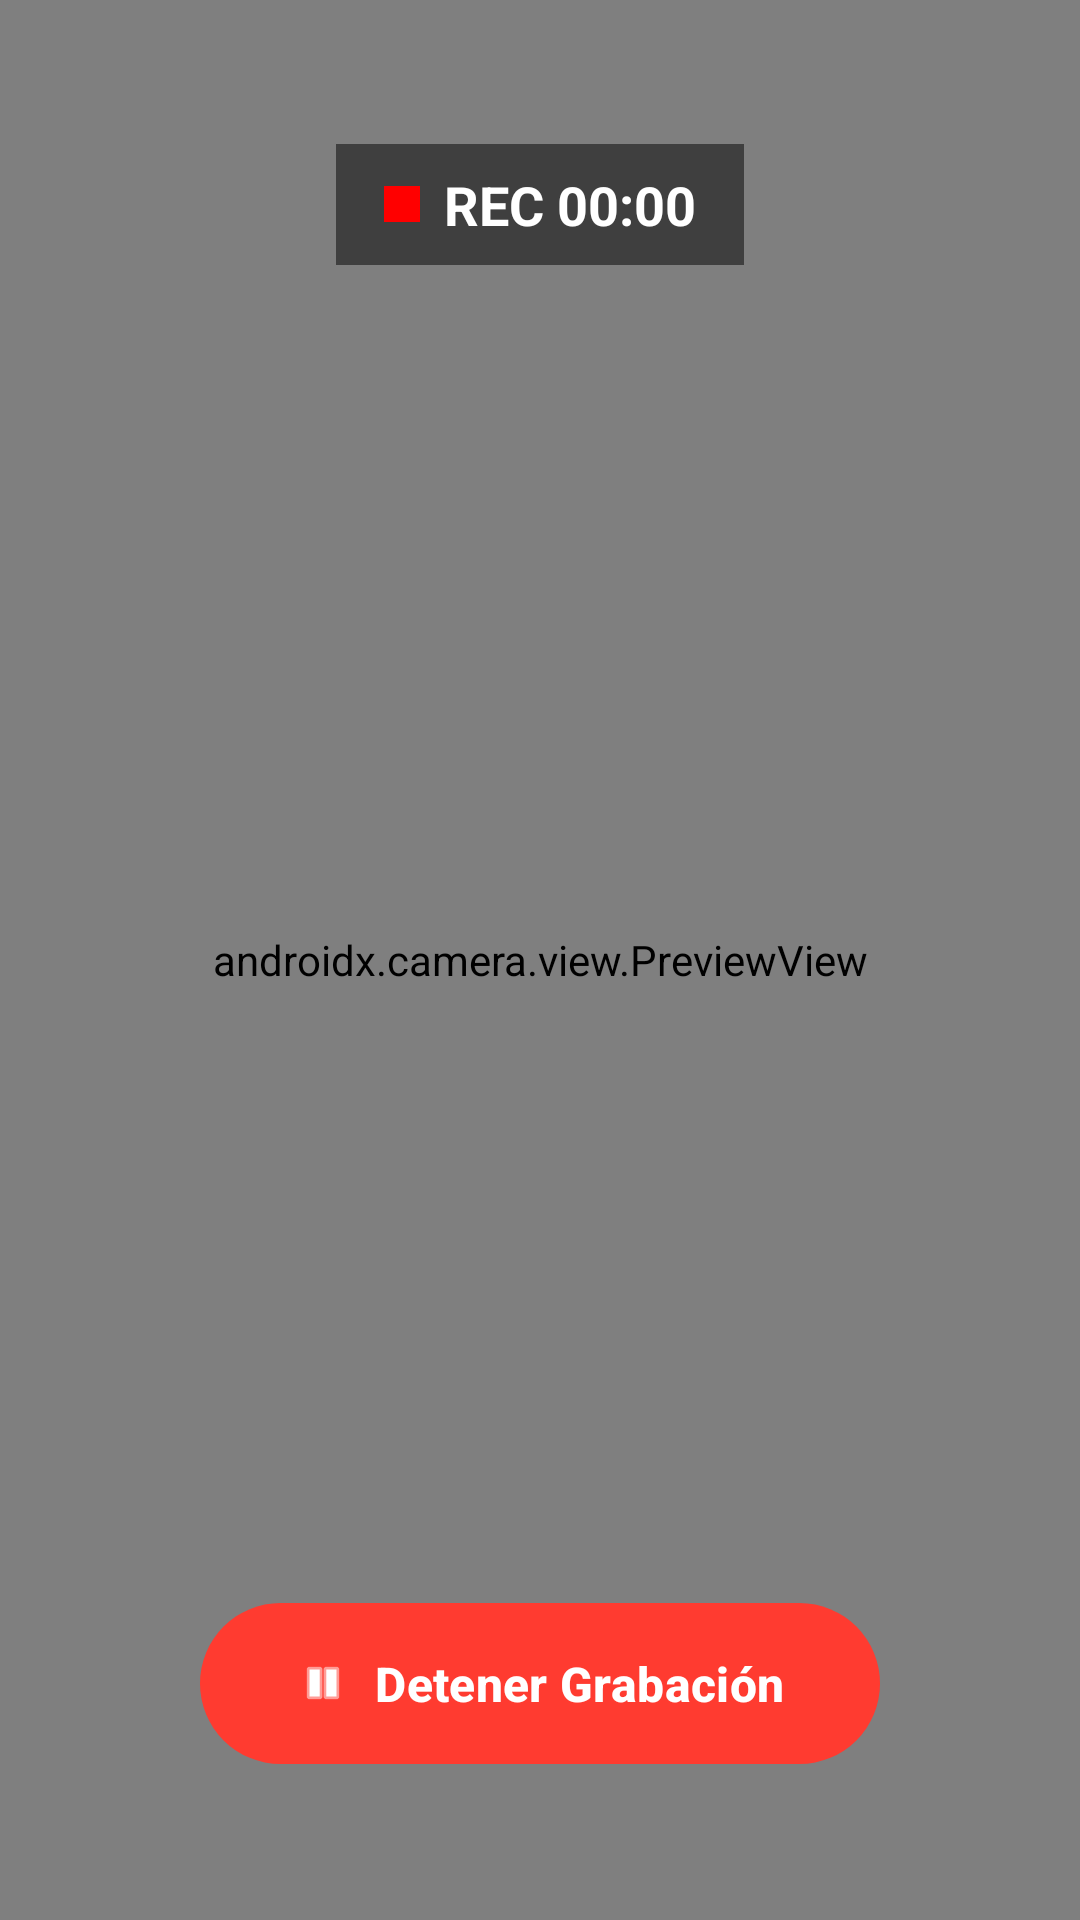

Here is an Android app screen rendered from its layout file. Give the layout XML and the strings, colors and styles it references.
<!-- AndroidManifest.xml: application theme Theme.CatastrofesNaturales -->
<!-- res/layout/activity_grabacion.xml -->
<?xml version="1.0" encoding="utf-8"?>
<androidx.constraintlayout.widget.ConstraintLayout xmlns:android="http://schemas.android.com/apk/res/android"
    xmlns:app="http://schemas.android.com/apk/res-auto"
    xmlns:tools="http://schemas.android.com/tools"
    android:layout_width="match_parent"
    android:layout_height="match_parent"
    android:background="#000000"
    tools:context=".GrabacionActivity">

    
    <androidx.camera.view.PreviewView
        android:id="@+id/view_finder"
        android:layout_width="match_parent"
        android:layout_height="match_parent" />

    
    <LinearLayout
        android:id="@+id/layout_indicador"
        android:layout_width="wrap_content"
        android:layout_height="wrap_content"
        android:layout_marginTop="48dp"
        android:background="#80000000"
        android:gravity="center_vertical"
        android:orientation="horizontal"
        android:paddingHorizontal="16dp"
        android:paddingVertical="8dp"
        app:layout_constraintEnd_toEndOf="parent"
        app:layout_constraintStart_toStartOf="parent"
        app:layout_constraintTop_toTopOf="parent">

        <View
            android:layout_width="12dp"
            android:layout_height="12dp"
            android:background="#FF0000" />

        <TextView
            android:id="@+id/tv_cronometro"
            android:layout_width="wrap_content"
            android:layout_height="wrap_content"
            android:layout_marginStart="8dp"
            android:text="REC 00:00"
            android:textColor="#FFFFFF"
            android:textSize="18sp"
            android:textStyle="bold" />
    </LinearLayout>

    
    <com.google.android.material.button.MaterialButton
        android:id="@+id/btn_detener_grabacion"
        android:layout_width="wrap_content"
        android:layout_height="wrap_content"
        android:layout_marginBottom="48dp"
        android:paddingHorizontal="32dp"
        android:paddingVertical="16dp"
        android:text="Detener Grabación"
        android:textColor="#FFFFFF"
        android:textSize="16sp"
        android:textStyle="bold"
        app:backgroundTint="#FF3B30"
        app:cornerRadius="30dp"
        app:icon="@android:drawable/ic_media_pause"
        app:iconTint="#FFFFFF"
        app:layout_constraintBottom_toBottomOf="parent"
        app:layout_constraintEnd_toEndOf="parent"
        app:layout_constraintStart_toStartOf="parent" />

</androidx.constraintlayout.widget.ConstraintLayout>
<!-- resources referenced by this layout -->
<resources>
  <style name="Theme.CatastrofesNaturales" parent="Base.Theme.CatastrofesNaturales" />
  <style name="Base.Theme.CatastrofesNaturales" parent="Theme.Material3.DayNight.NoActionBar">
          
          
      </style>
</resources>
